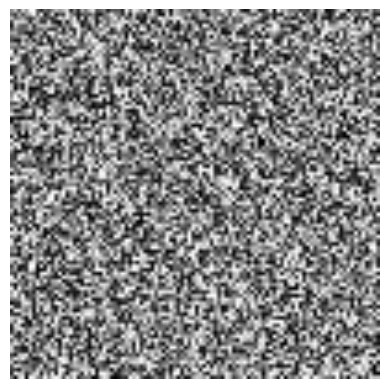

Here is the Python script that generated this plot:
import numpy as np
import matplotlib.pyplot as plt
# matplotlib.use("Agg")
import matplotlib.animation as animation

# Equation parameters
a = 0.00028
b = 0.005
k = -.005

# Simulation parameters
tau = .1
size = 100  # size of the 2D grid
dx = 2. / size  # space step
dt = .001  # time step

# Laplacian function
def laplacian(Z):
    Ztop = Z[0:-2, 1:-1]
    Zleft = Z[1:-1, 0:-2]
    Zbottom = Z[2:, 1:-1]
    Zright = Z[1:-1, 2:]
    Zcenter = Z[1:-1, 1:-1]
    return (Ztop + Zleft + Zbottom + Zright - 4 * Zcenter) / dx**2

# Initialise U and V
U = np.random.rand(size, size)
V = np.random.rand(size, size)

# Setup figure
fig = plt.figure()# , axes = plt.subplots(3, 3, figsize=(8, 8))
display = plt.imshow(U, cmap='binary', interpolation='bilinear', extent=[-1, 1, -1, 1])

# Animation function
def update_patterns(n):

    for i in range(100): # Iterate system 100 timess

        # We compute the Laplacian of u and v.
        deltaU = laplacian(U)
        deltaV = laplacian(V)

        # We take the values of u and v inside the grid.
        Uc = U[1:-1, 1:-1]
        Vc = V[1:-1, 1:-1]

        # We update the variables.
        U[1:-1, 1:-1], V[1:-1, 1:-1] = \
            Uc + dt * (a * deltaU + Uc - Uc**3 - Vc + k),\
            Vc + dt * (b * deltaV + Uc - Vc) / tau
        
    # Neumann conditions: derivatives at the edges are null.
    for Z in (U, V):
        Z[0, :] = Z[1, :]
        Z[-1, :] = Z[-2, :]
        Z[:, 0] = Z[:, 1]
        Z[:, -1] = Z[:, -2]

    # Set display and return
    display.set_array(U)
    return display

# Animate
ani = animation.FuncAnimation(fig, update_patterns, interval=1, frames=10000, repeat=False)
plt.axis('off')
plt.show()

# see 'https://ipython-books.github.io/124-simulating-a-partial-differential-equation-reaction-diffusion-systems-and-turing-patterns'
